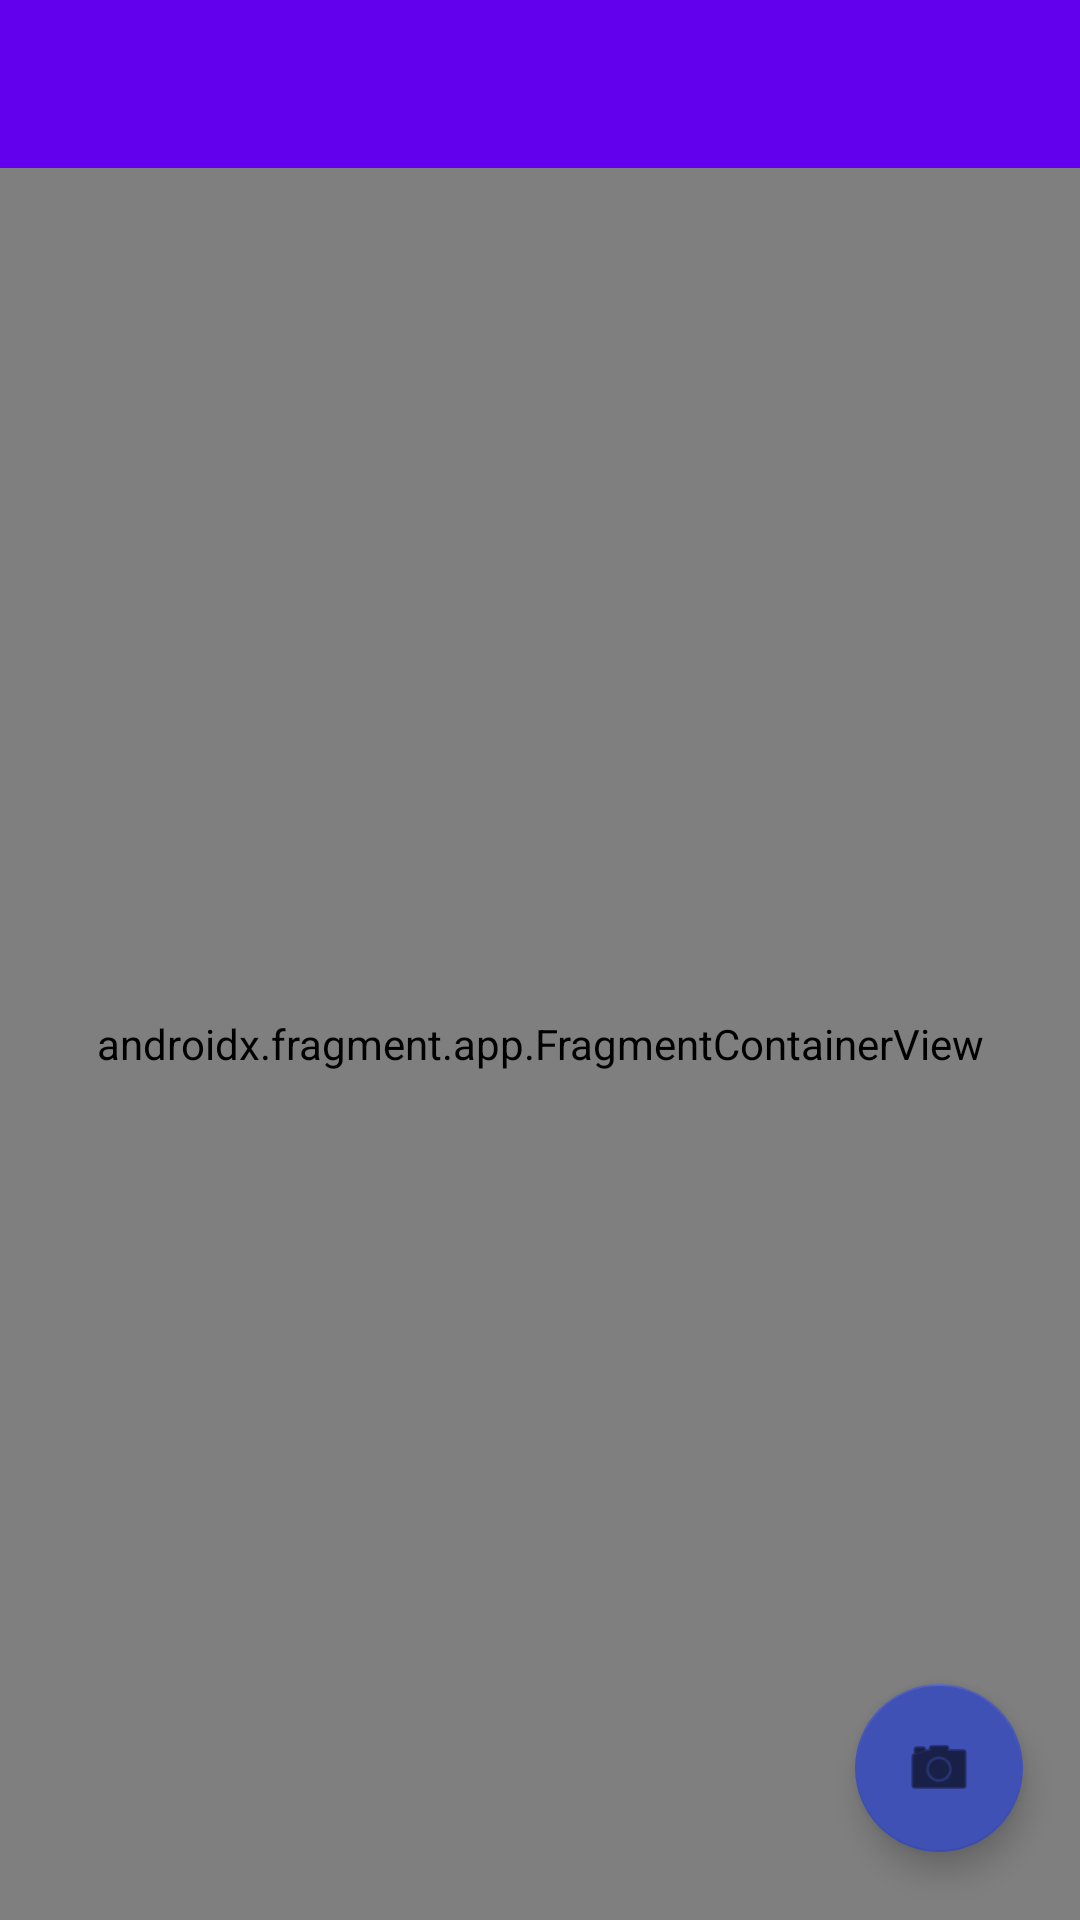

Layout XML and referenced resources for this Android screen:
<!-- AndroidManifest.xml: activity theme Theme.InstaBus.NoActionBar -->
<!-- res/layout/activity_station.xml -->
<?xml version="1.0" encoding="utf-8"?>
<androidx.constraintlayout.widget.ConstraintLayout xmlns:android="http://schemas.android.com/apk/res/android"
    xmlns:app="http://schemas.android.com/apk/res-auto"
    xmlns:tools="http://schemas.android.com/tools"
    android:layout_width="match_parent"
    android:layout_height="match_parent"
    android:background="#FFFFFF"
    tools:context=".StationActivity">

    <androidx.appcompat.widget.Toolbar
        android:id="@+id/toolbar"
        android:layout_width="match_parent"
        android:layout_height="wrap_content"
        android:background="?attr/colorPrimary"
        android:minHeight="?attr/actionBarSize"
        android:theme="?attr/actionBarTheme"
        app:layout_constraintEnd_toEndOf="parent"
        app:layout_constraintStart_toStartOf="parent"
        app:layout_constraintTop_toTopOf="parent" />

    <androidx.fragment.app.FragmentContainerView
        android:id="@+id/imageListFragment"
        android:name="com.instabus.ui.station.StationImageListFragment"
        android:layout_width="match_parent"
        android:layout_height="0dp"
        android:background="#FFFFFF"
        app:layout_constraintBottom_toBottomOf="parent"
        app:layout_constraintStart_toStartOf="parent"
        app:layout_constraintTop_toBottomOf="@+id/toolbar"
        app:layout_constraintVertical_bias="0.0">

    </androidx.fragment.app.FragmentContainerView>

    <com.google.android.material.floatingactionbutton.FloatingActionButton
        android:id="@+id/fab"
        android:layout_width="wrap_content"
        android:layout_height="wrap_content"
        android:layout_gravity="bottom|end"
        android:layout_margin="@dimen/fab_margin"
        android:contentDescription="@string/take_a_picture_button"
        app:backgroundTint="#3F51B5"
        app:layout_constraintBottom_toBottomOf="parent"
        app:layout_constraintEnd_toEndOf="parent"
        app:layout_constraintHorizontal_bias="0.937"
        app:layout_constraintStart_toStartOf="parent"
        app:layout_constraintTop_toTopOf="parent"
        app:layout_constraintVertical_bias="0.961"
        app:srcCompat="@android:drawable/ic_menu_camera" />

</androidx.constraintlayout.widget.ConstraintLayout>
<!-- resources referenced by this layout -->
<resources>
  <string name="take_a_picture_button">Take a Picture Button</string>
  <style name="Theme.InstaBus.NoActionBar">
          <item name="windowActionBar">false</item>
          <item name="windowNoTitle">true</item>
      </style>
</resources>
